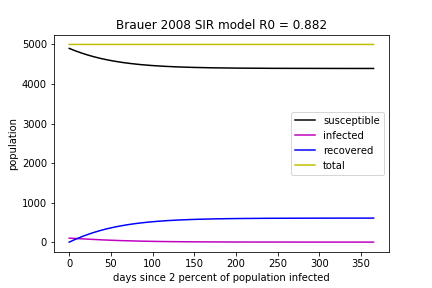

Source data for this figure (header and first rows):
, days, infected, susceptible, recovered, total
0, 0.0, 100.0, 4900, 0.0, 5000
1, 0.01, 99.99, 4900, 0.1, 5000
2, 0.02, 99.98, 4900, 0.2, 5000
3, 0.03, 99.96, 4900, 0.3, 5000
4, 0.04, 99.95, 4900, 0.3999, 5000
5, 0.05, 99.94, 4900, 0.4999, 5000
6, 0.06, 99.93, 4899, 0.5998, 5000
7, 0.07, 99.92, 4899, 0.6998, 5000
8, 0.08, 99.91, 4899, 0.7997, 5000
9, 0.09, 99.89, 4899, 0.8996, 5000
10, 0.1, 99.88, 4899, 0.9995, 5000
11, 0.11, 99.87, 4899, 1.099, 5000
12, 0.12, 99.86, 4899, 1.199, 5000
13, 0.13, 99.85, 4899, 1.299, 5000
14, 0.14, 99.83, 4899, 1.399, 5000
15, 0.15, 99.82, 4899, 1.499, 5000
16, 0.16, 99.81, 4899, 1.599, 5000
17, 0.17, 99.8, 4899, 1.698, 5000
18, 0.18, 99.79, 4898, 1.798, 5000
19, 0.19, 99.78, 4898, 1.898, 5000
20, 0.2, 99.76, 4898, 1.998, 5000
21, 0.21, 99.75, 4898, 2.098, 5000
22, 0.22, 99.74, 4898, 2.197, 5000
23, 0.23, 99.73, 4898, 2.297, 5000
24, 0.24, 99.72, 4898, 2.397, 5000
25, 0.25, 99.7, 4898, 2.496, 5000
26, 0.26, 99.69, 4898, 2.596, 5000
27, 0.27, 99.68, 4898, 2.696, 5000
28, 0.28, 99.67, 4898, 2.796, 5000
29, 0.29, 99.66, 4897, 2.895, 5000
30, 0.3, 99.65, 4897, 2.995, 5000
31, 0.31, 99.63, 4897, 3.095, 5000
32, 0.32, 99.62, 4897, 3.194, 5000
33, 0.33, 99.61, 4897, 3.294, 5000
34, 0.34, 99.6, 4897, 3.393, 5000
35, 0.35, 99.59, 4897, 3.493, 5000
36, 0.36, 99.58, 4897, 3.593, 5000
37, 0.37, 99.56, 4897, 3.692, 5000
38, 0.38, 99.55, 4897, 3.792, 5000
39, 0.39, 99.54, 4897, 3.891, 5000
40, 0.4, 99.53, 4896, 3.991, 5000
41, 0.41, 99.52, 4896, 4.09, 5000
42, 0.42, 99.5, 4896, 4.19, 5000
43, 0.43, 99.49, 4896, 4.289, 5000
44, 0.44, 99.48, 4896, 4.389, 5000
45, 0.45, 99.47, 4896, 4.488, 5000
46, 0.46, 99.46, 4896, 4.588, 5000
47, 0.47, 99.45, 4896, 4.687, 5000
48, 0.48, 99.43, 4896, 4.787, 5000
49, 0.49, 99.42, 4896, 4.886, 5000
50, 0.5, 99.41, 4896, 4.986, 5000
51, 0.51, 99.4, 4896, 5.085, 5000
52, 0.52, 99.39, 4895, 5.184, 5000
53, 0.53, 99.37, 4895, 5.284, 5000
54, 0.54, 99.36, 4895, 5.383, 5000
55, 0.55, 99.35, 4895, 5.482, 5000
56, 0.56, 99.34, 4895, 5.582, 5000
57, 0.57, 99.33, 4895, 5.681, 5000
58, 0.58, 99.32, 4895, 5.78, 5000
59, 0.59, 99.3, 4895, 5.88, 5000
... 36,440 more rows
